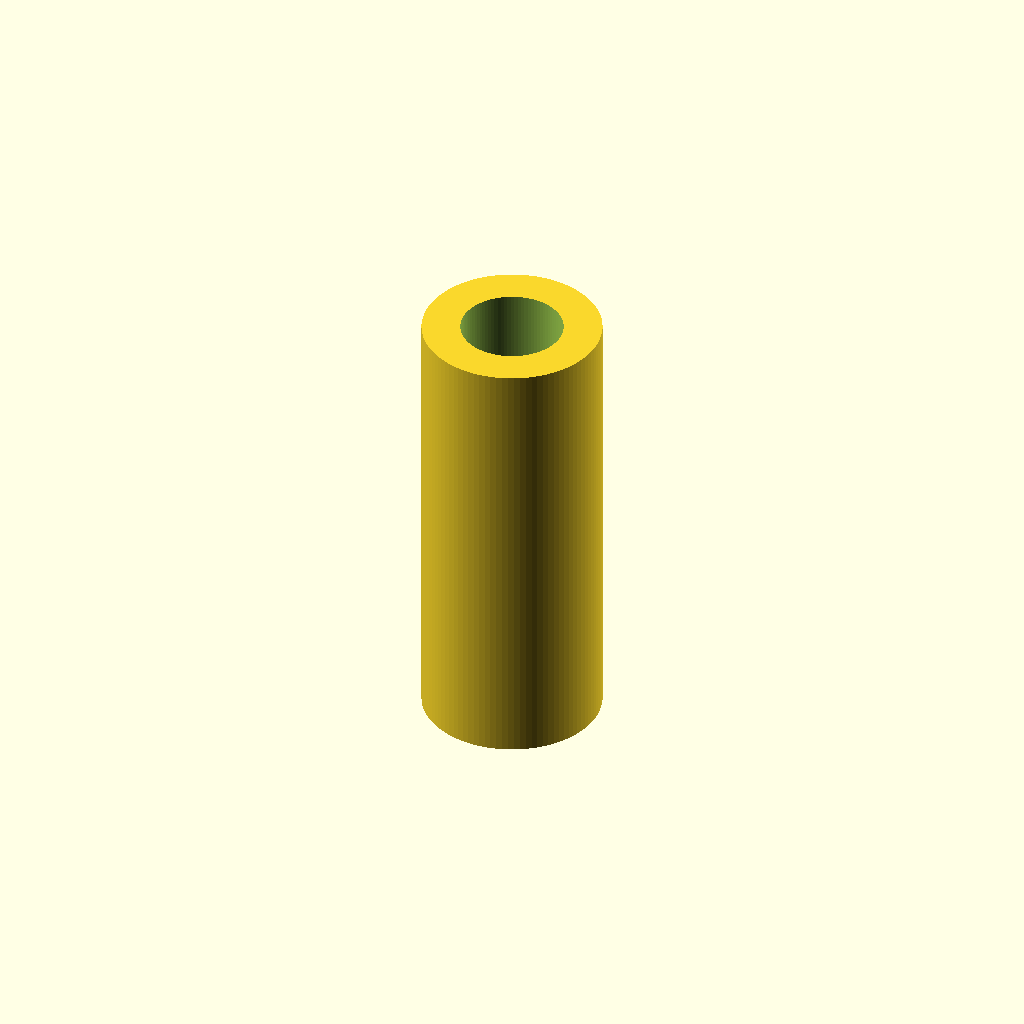
Cell 1: rendered with the file's own defaults.
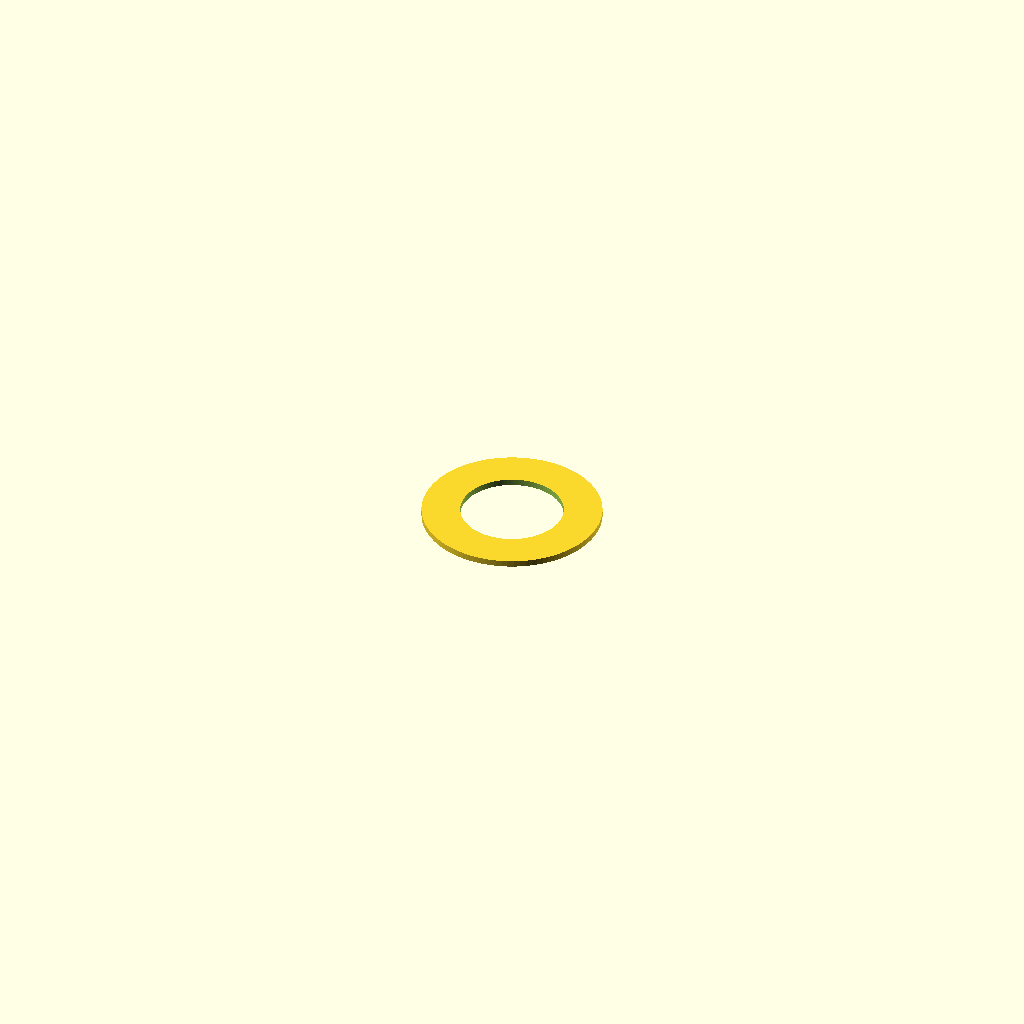
Cell 2: the same model with length_mm = 1.
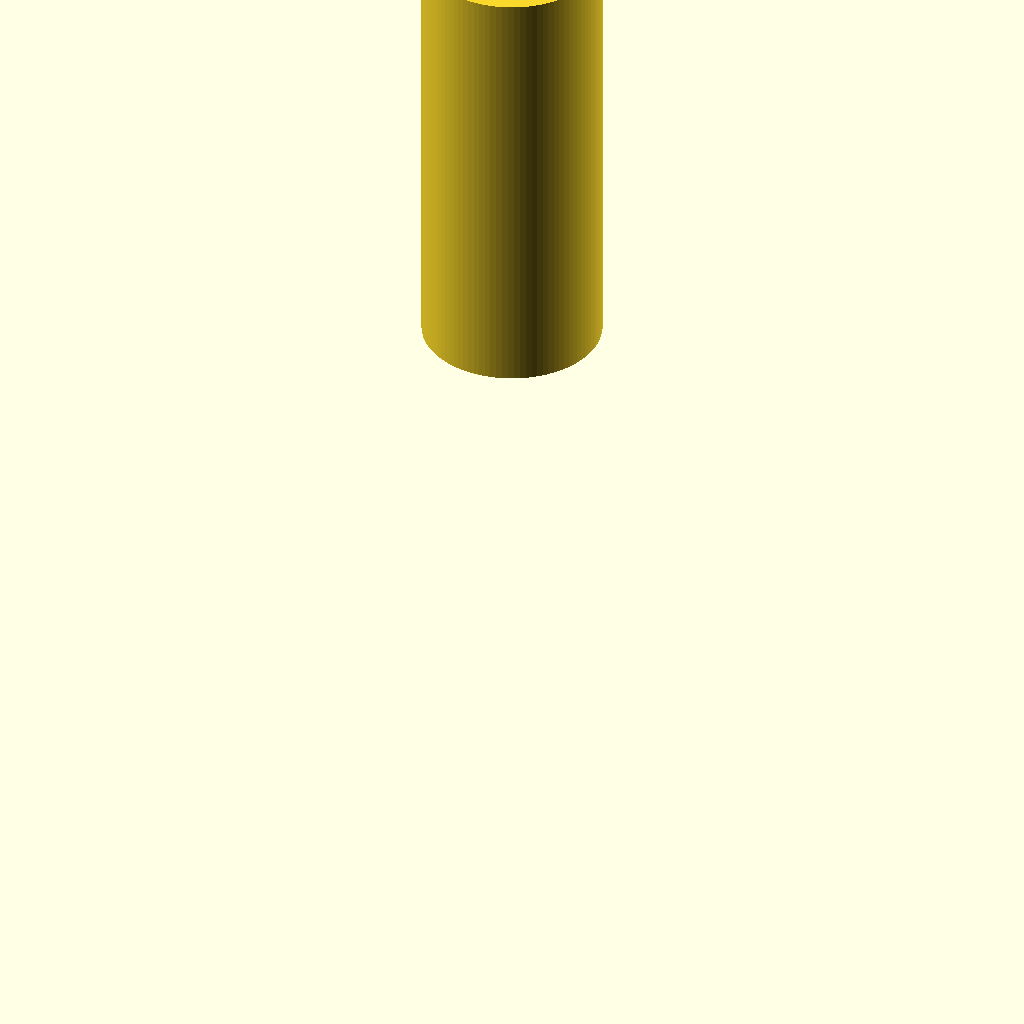
Cell 3: the same model with centered = 0.
One fixed orthographic camera (rotation 55°, 0°, 25°; colour scheme Cornfield) for every cell.
Source of the model, results/nopscadlib/craft/scad/linear_bearing__LM16LUU.scad:
// Long Linear Bearing (single connected solid)
// Target: 16.0mm bore, 28.0mm outer diameter, 70.0mm length

bore_diameter_mm  = 16.0;  //[8.0:32.0:0.5]
outer_diameter_mm = 28.0;  //[14.0:56.0:0.5]
length_mm         = 70.0;  //[35.0:140.0:1]
centered          = 1;     //[0:1:1]
eps_mm            = 0.6;   //[0.2:2.0:0.1]
$fn = 96;

module long_linear_bearing() {
    bore_r  = bore_diameter_mm/2;
    outer_r = outer_diameter_mm/2;

    // Centering control (no arbitrary translations)
    z0 = (centered == 1) ? 0 : length_mm/2;

    // One connected solid: outer cylinder minus inner bore
    difference() {
        translate([0,0,z0])
            cylinder(r=outer_r, h=length_mm, center=(centered==1));
        translate([0,0,z0])
            cylinder(r=bore_r, h=length_mm + 2*eps_mm, center=(centered==1));
    }
}

long_linear_bearing();
Parameter table extracted from the source (name, type, default, range or options):
bore_diameter_mm: number, default 16, range 0.5 to 8, step 32
outer_diameter_mm: number, default 28, range 0.5 to 14, step 56
length_mm: number, default 70, range 1 to 35, step 140
centered: number, default 1, range 0 to 1, step 1
eps_mm: number, default 0.6, range 0.1 to 0.2, step 2
